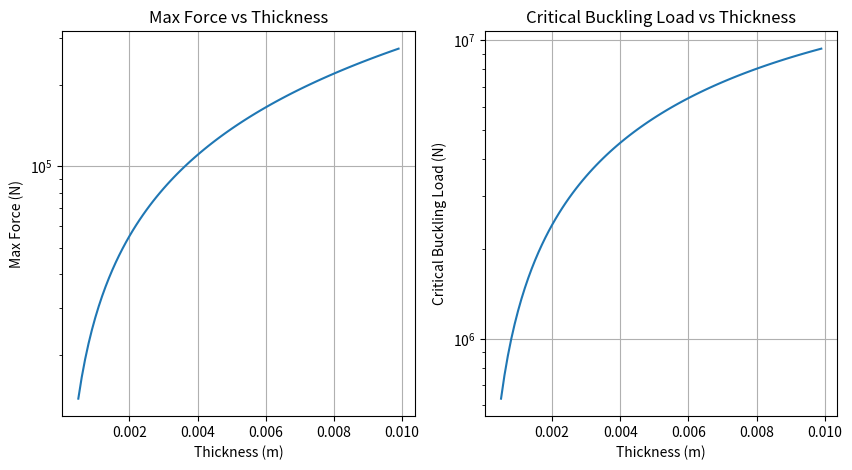

Reproduce this figure in Python.
import matplotlib.pyplot as plt
import numpy as np

# Constants
Al_yield = 276e6 # Pa
Al_ultimate = 310e6 # Pa
Al_density = 2700 # kg/m^3
Al_E = 70e9 # Pa

# Inputs
perimeter = 0.1*4

thickness= np.arange(0.0005, 0.01, 0.0001)

# Calculations
area = perimeter*thickness
stress = Al_yield
F = stress*area / 4

# Buckling load for the thickness 
K = 1 # End conditions
L = 0.1*3 # Length of the CubeSat
E = Al_E

# Calculate the moment of inertia with the thickness for a square cross section with sides of 0.1 m
inner = 0.1 - 2*thickness
I = 0.1**4/12 - inner**4/12

# Calculate the critical buckling load
P_crit = 0.25* (np.pi**2 * E * I)/(K*L)**2


# Plotting the results side by side
plt.figure(figsize=(10,5))
plt.subplot(1,2,1)
plt.plot(thickness, F)
plt.xlabel('Thickness (m)')
plt.ylabel('Max Force (N)')
plt.yscale('log')
plt.title('Max Force vs Thickness')
plt.grid()

plt.subplot(1,2,2)
plt.plot(thickness, P_crit)
plt.xlabel('Thickness (m)')
plt.ylabel('Critical Buckling Load (N)')
plt.title('Critical Buckling Load vs Thickness')
plt.yscale('log')
plt.grid()
plt.show()


